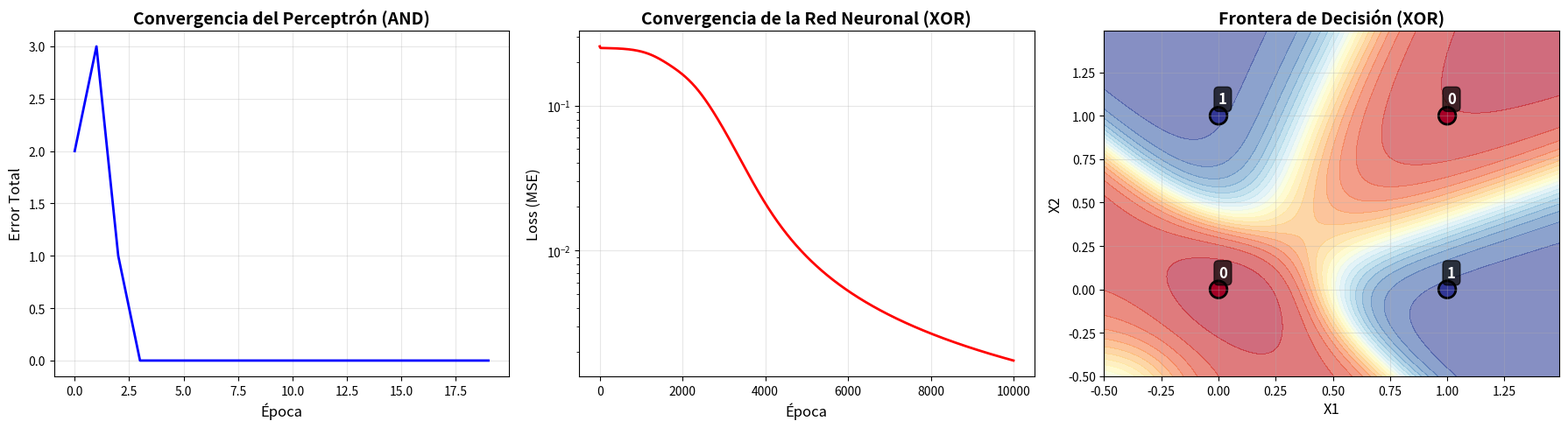

Python code for this plot:
"""
MÓDULO 9: REDES NEURONALES - PERCEPTRÓN DESDE CERO
===================================================

Las redes neuronales son la base del Deep Learning y la IA moderna.
En este módulo construiremos una red neuronal desde cero para entender
cómo funcionan internamente.

Perceptrón: La neurona artificial más simple
Red Neuronal: Conjunto de perceptrones conectados en capas
"""

import numpy as np
import matplotlib.pyplot as plt

# =============================================================================
# 1. PERCEPTRÓN SIMPLE
# =============================================================================

print("=" * 70)
print("1. PERCEPTRÓN SIMPLE (Single Neuron)")
print("=" * 70)

"""
Un perceptrón es una unidad de procesamiento que:
1. Recibe inputs (x₁, x₂, ..., xₙ)
2. Los multiplica por pesos (w₁, w₂, ..., wₙ)
3. Suma todo + bias (b)
4. Aplica función de activación

Matemáticamente:
y = f(w₁x₁ + w₂x₂ + ... + wₙxₙ + b)
  = f(Σ(wᵢxᵢ) + b)
  = f(w·x + b)
"""

class Perceptron:
    """Implementación de un perceptrón simple"""

    def __init__(self, n_inputs, learning_rate=0.01):
        """
        Inicializa el perceptrón.

        Parámetros:
        -----------
        n_inputs : int
            Número de features de entrada
        learning_rate : float
            Tasa de aprendizaje
        """
        # Inicializar pesos aleatoriamente (pequeños)
        self.weights = np.random.randn(n_inputs) * 0.01
        self.bias = 0
        self.learning_rate = learning_rate

    def activation(self, x):
        """
        Función de activación (escalón)
        Devuelve 1 si x >= 0, sino 0
        """
        return 1 if x >= 0 else 0

    def predict(self, X):
        """
        Realiza una predicción.

        Parámetros:
        -----------
        X : array de forma (n_inputs,)
            Input features

        Retorna:
        --------
        Predicción: 0 o 1
        """
        # Calcular suma ponderada
        z = np.dot(self.weights, X) + self.bias

        # Aplicar activación
        return self.activation(z)

    def train(self, X, y, epochs=100):
        """
        Entrena el perceptrón.

        Parámetros:
        -----------
        X : array de forma (n_samples, n_features)
            Datos de entrenamiento
        y : array de forma (n_samples,)
            Etiquetas
        epochs : int
            Número de épocas de entrenamiento
        """
        errors = []

        for epoch in range(epochs):
            total_error = 0

            for xi, target in zip(X, y):
                # Hacer predicción
                prediction = self.predict(xi)

                # Calcular error
                error = target - prediction

                # Actualizar pesos: w = w + α * error * x
                self.weights += self.learning_rate * error * xi
                self.bias += self.learning_rate * error

                total_error += abs(error)

            errors.append(total_error)

            if (epoch + 1) % 10 == 0:
                print(f"  Época {epoch + 1}/{epochs}, Error total: {total_error}")

        return errors

# Ejemplo: Puerta lógica AND
print("\nEjemplo: Aprender la puerta lógica AND")
print("=" * 70)

# Datos de la puerta AND
X_and = np.array([
    [0, 0],  # 0 AND 0 = 0
    [0, 1],  # 0 AND 1 = 0
    [1, 0],  # 1 AND 0 = 0
    [1, 1]   # 1 AND 1 = 1
])

y_and = np.array([0, 0, 0, 1])

print("Datos de entrenamiento (AND):")
for x, target in zip(X_and, y_and):
    print(f"  {x[0]} AND {x[1]} = {target}")
print()

# Crear y entrenar perceptrón
perceptron = Perceptron(n_inputs=2, learning_rate=0.1)
print("Entrenando perceptrón...")
errors = perceptron.train(X_and, y_and, epochs=20)

print(f"\nPesos finales: {perceptron.weights}")
print(f"Bias final: {perceptron.bias}")
print()

# Probar el perceptrón
print("Predicciones:")
for x, target in zip(X_and, y_and):
    pred = perceptron.predict(x)
    print(f"  {x[0]} AND {x[1]} = {pred} (esperado: {target}) {'✓' if pred == target else '✗'}")
print()

# =============================================================================
# 2. RED NEURONAL MULTICAPA DESDE CERO
# =============================================================================

print("=" * 70)
print("2. RED NEURONAL MULTICAPA (MLP)")
print("=" * 70)

"""
Una red neuronal multicapa consta de:
- Capa de entrada: Recibe los datos
- Capas ocultas: Procesan la información
- Capa de salida: Produce la predicción

Entrenamiento mediante Backpropagation:
1. Forward pass: Calcular predicción
2. Calcular error (loss)
3. Backward pass: Propagar error hacia atrás
4. Actualizar pesos
"""

def sigmoid(x):
    """Función de activación sigmoide"""
    return 1 / (1 + np.exp(-np.clip(x, -500, 500)))  # clip para estabilidad

def sigmoid_derivative(x):
    """Derivada de la sigmoide"""
    return x * (1 - x)

class NeuralNetwork:
    """Red Neuronal con una capa oculta"""

    def __init__(self, input_size, hidden_size, output_size, learning_rate=0.5):
        """
        Inicializa la red neuronal.

        Parámetros:
        -----------
        input_size : int
            Número de features de entrada
        hidden_size : int
            Número de neuronas en la capa oculta
        output_size : int
            Número de neuronas en la capa de salida
        learning_rate : float
            Tasa de aprendizaje
        """
        self.learning_rate = learning_rate

        # Inicializar pesos aleatoriamente
        # Capa entrada -> oculta
        self.weights_input_hidden = np.random.randn(input_size, hidden_size) * 0.5

        # Capa oculta -> salida
        self.weights_hidden_output = np.random.randn(hidden_size, output_size) * 0.5

        # Bias
        self.bias_hidden = np.zeros((1, hidden_size))
        self.bias_output = np.zeros((1, output_size))

    def forward(self, X):
        """
        Forward propagation

        Parámetros:
        -----------
        X : array de forma (n_samples, n_features)

        Retorna:
        --------
        output : array de forma (n_samples, output_size)
        """
        # Capa oculta
        self.hidden_input = np.dot(X, self.weights_input_hidden) + self.bias_hidden
        self.hidden_output = sigmoid(self.hidden_input)

        # Capa de salida
        self.final_input = np.dot(self.hidden_output, self.weights_hidden_output) + self.bias_output
        self.final_output = sigmoid(self.final_input)

        return self.final_output

    def backward(self, X, y):
        """
        Backward propagation (Backpropagation)

        Parámetros:
        -----------
        X : array de forma (n_samples, n_features)
        y : array de forma (n_samples, output_size)
        """
        m = X.shape[0]  # Número de ejemplos

        # Calcular error en la salida
        output_error = y - self.final_output
        output_delta = output_error * sigmoid_derivative(self.final_output)

        # Calcular error en la capa oculta
        hidden_error = output_delta.dot(self.weights_hidden_output.T)
        hidden_delta = hidden_error * sigmoid_derivative(self.hidden_output)

        # Actualizar pesos y bias
        self.weights_hidden_output += self.hidden_output.T.dot(output_delta) * self.learning_rate / m
        self.bias_output += np.sum(output_delta, axis=0, keepdims=True) * self.learning_rate / m

        self.weights_input_hidden += X.T.dot(hidden_delta) * self.learning_rate / m
        self.bias_hidden += np.sum(hidden_delta, axis=0, keepdims=True) * self.learning_rate / m

    def train(self, X, y, epochs=10000):
        """
        Entrena la red neuronal

        Parámetros:
        -----------
        X : array de forma (n_samples, n_features)
        y : array de forma (n_samples, output_size)
        epochs : int
            Número de épocas
        """
        losses = []

        for epoch in range(epochs):
            # Forward pass
            output = self.forward(X)

            # Calcular loss (MSE)
            loss = np.mean((y - output) ** 2)
            losses.append(loss)

            # Backward pass
            self.backward(X, y)

            # Imprimir progreso
            if (epoch + 1) % 1000 == 0:
                print(f"  Época {epoch + 1}/{epochs}, Loss: {loss:.6f}")

        return losses

    def predict(self, X):
        """Realiza predicciones"""
        return self.forward(X)

# Ejemplo: Puerta XOR (no linealmente separable)
print("\nEjemplo: Aprender la puerta lógica XOR")
print("=" * 70)

"""
XOR es especial porque NO es linealmente separable.
Un perceptrón simple no puede aprenderlo.
Necesitamos una red neuronal con capa oculta.
"""

# Datos XOR
X_xor = np.array([
    [0, 0],
    [0, 1],
    [1, 0],
    [1, 1]
])

y_xor = np.array([[0], [1], [1], [0]])

print("Datos de entrenamiento (XOR):")
for x, target in zip(X_xor, y_xor):
    print(f"  {x[0]} XOR {x[1]} = {target[0]}")
print()

# Crear red neuronal: 2 inputs -> 4 hidden -> 1 output
nn = NeuralNetwork(input_size=2, hidden_size=4, output_size=1, learning_rate=0.5)

print("Entrenando red neuronal...")
losses = nn.train(X_xor, y_xor, epochs=10000)

print("\nPredicciones:")
predictions = nn.predict(X_xor)
for x, target, pred in zip(X_xor, y_xor, predictions):
    pred_class = 1 if pred[0] > 0.5 else 0
    print(f"  {x[0]} XOR {x[1]} = {pred[0]:.4f} → {pred_class} (esperado: {target[0]}) {'✓' if pred_class == target[0] else '✗'}")
print()

# =============================================================================
# 3. VISUALIZACIONES
# =============================================================================

print("=" * 70)
print("3. VISUALIZACIONES")
print("=" * 70)

fig, axes = plt.subplots(1, 3, figsize=(18, 5))

# 1. Convergencia del perceptrón (AND)
ax1 = axes[0]
ax1.plot(errors, 'b-', linewidth=2)
ax1.set_xlabel('Época', fontsize=12)
ax1.set_ylabel('Error Total', fontsize=12)
ax1.set_title('Convergencia del Perceptrón (AND)', fontsize=14, fontweight='bold')
ax1.grid(True, alpha=0.3)

# 2. Convergencia de la red neuronal (XOR)
ax2 = axes[1]
ax2.plot(losses, 'r-', linewidth=2)
ax2.set_xlabel('Época', fontsize=12)
ax2.set_ylabel('Loss (MSE)', fontsize=12)
ax2.set_title('Convergencia de la Red Neuronal (XOR)', fontsize=14, fontweight='bold')
ax2.grid(True, alpha=0.3)
ax2.set_yscale('log')  # Escala logarítmica para ver mejor

# 3. Frontera de decisión XOR
ax3 = axes[2]

# Crear malla
h = 0.01
x_min, x_max = -0.5, 1.5
y_min, y_max = -0.5, 1.5
xx, yy = np.meshgrid(np.arange(x_min, x_max, h), np.arange(y_min, y_max, h))

# Predecir para cada punto de la malla
Z = nn.predict(np.c_[xx.ravel(), yy.ravel()])
Z = Z.reshape(xx.shape)

# Plotear
ax3.contourf(xx, yy, Z, levels=20, cmap='RdYlBu', alpha=0.6)
ax3.scatter(X_xor[:, 0], X_xor[:, 1], c=y_xor.ravel(), s=200, cmap='RdYlBu',
            edgecolors='black', linewidth=2)
ax3.set_xlabel('X1', fontsize=12)
ax3.set_ylabel('X2', fontsize=12)
ax3.set_title('Frontera de Decisión (XOR)', fontsize=14, fontweight='bold')
ax3.grid(True, alpha=0.3)

# Añadir etiquetas
for x, y_val in zip(X_xor, y_xor):
    ax3.annotate(f'{int(y_val[0])}', xy=(x[0], x[1]),
                xytext=(0, 10), textcoords='offset points',
                fontsize=12, fontweight='bold', color='white',
                bbox=dict(boxstyle='round,pad=0.3', facecolor='black', alpha=0.7))

plt.tight_layout()
plt.savefig('neural_network_desde_cero.png', dpi=150, bbox_inches='tight')
print("✓ Visualizaciones guardadas como 'neural_network_desde_cero.png'")
plt.close()

# =============================================================================
# 4. ARQUITECTURA DE LA RED NEURONAL
# =============================================================================

print("\n" + "=" * 70)
print("4. ARQUITECTURA DE LA RED NEURONAL")
print("=" * 70)

print("\nRed Neuronal para XOR:")
print("""
    Capa de Entrada (2 neuronas)
           ↓
    Capa Oculta (4 neuronas)
           ↓
    Capa de Salida (1 neurona)

    Total de parámetros:
    - Pesos entrada→oculta: 2 × 4 = 8
    - Bias oculta: 4
    - Pesos oculta→salida: 4 × 1 = 4
    - Bias salida: 1
    - TOTAL: 17 parámetros entrenables
""")

total_params = (
    nn.weights_input_hidden.size +
    nn.bias_hidden.size +
    nn.weights_hidden_output.size +
    nn.bias_output.size
)

print(f"Parámetros totales: {total_params}")
print()

print("=" * 70)
print("¡Has completado el módulo de Perceptrón y Redes Neuronales!")
print("=" * 70)
print("\nResumen de lo aprendido:")
print("✓ Perceptrón simple")
print("✓ Red neuronal multicapa (MLP)")
print("✓ Forward propagation")
print("✓ Backward propagation (Backpropagation)")
print("✓ Función de activación (sigmoide)")
print("✓ Implementación desde cero")
print("✓ Puerta XOR con red neuronal")
print("\n➡️ Próximo paso: Usar TensorFlow/Keras para redes más complejas")
